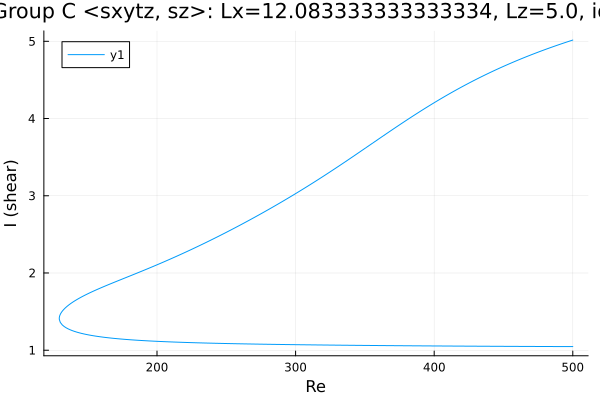

Data behind this chart, as committed beside it:
Re, shear
500.0, 5.016
498.8, 5.009
497.4, 5.001
496, 4.992
494.6, 4.984
493.1, 4.976
491.7, 4.967
490.3, 4.958
488.9, 4.95
487.5, 4.941
486.1, 4.932
484.7, 4.923
483.2, 4.914
481.8, 4.905
480.4, 4.896
479, 4.886
477.6, 4.877
476.2, 4.867
474.8, 4.858
473.3, 4.848
471.9, 4.839
470.5, 4.829
469.1, 4.819
467.7, 4.809
466.3, 4.799
464.9, 4.788
463.4, 4.778
462, 4.768
460.6, 4.757
459.2, 4.747
457.8, 4.736
456.4, 4.725
455, 4.714
453.5, 4.703
452.1, 4.692
450.7, 4.681
449.3, 4.67
447.9, 4.658
446.5, 4.647
445.1, 4.635
443.6, 4.624
442.2, 4.612
440.8, 4.6
439.4, 4.588
438, 4.575
436.6, 4.563
435.2, 4.551
433.7, 4.538
432.3, 4.526
430.9, 4.513
429.5, 4.5
428.1, 4.487
426.7, 4.474
425.3, 4.461
423.8, 4.447
422.4, 4.434
421, 4.42
419.6, 4.407
418.2, 4.393
416.8, 4.379
... 530 more rows
